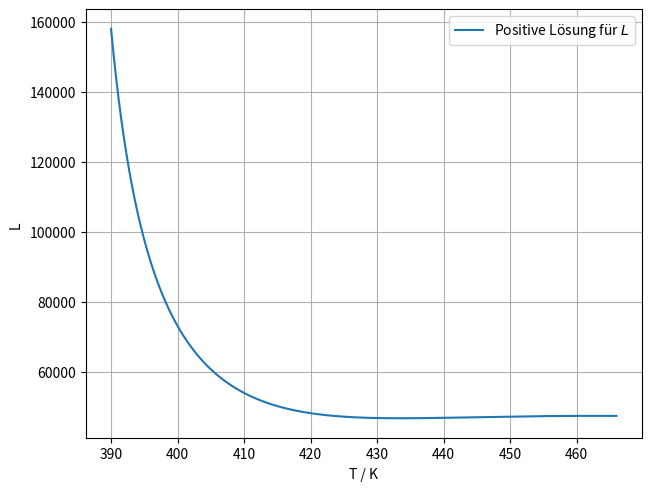

Reproduce this figure in Python.
import matplotlib.pyplot as plt
import numpy as np
from scipy.optimize import curve_fit

T=np.linspace(390,466,10000)
a = 0.020709167025828
b = -24.652993974197063
c = 9879.126807499247661
d = -1330791.268963911104947
fig, ax = plt.subplots(1,layout="constrained")

ax.plot(T, (T/(a*T**3+b*T**2+c*T+d))*(((8.31448*T)/2)+np.sqrt((8.31448**2*T**2)/4-0.9*(a*T**3+b*T**2+c*T+d)))*(3*a*T**2+2*b*T+c),
label="Positive Lösung für $L$")
ax.set_xlabel("T / K")
ax.set_ylabel("L ")
ax.grid()
ax.legend()

fig.savefig("plote.pdf")